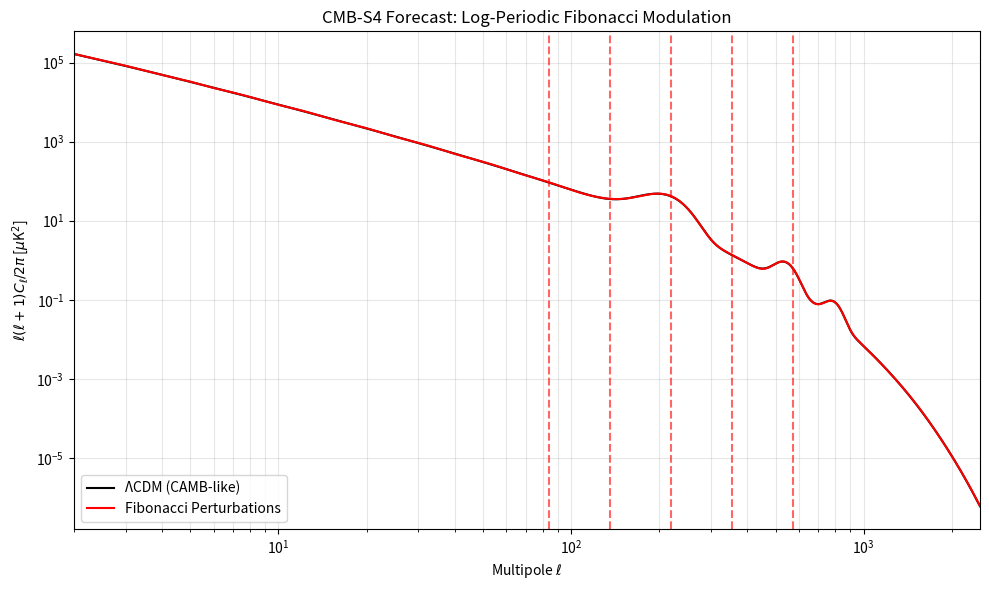

Source code (Python):
# cmb_forecast.py
import numpy as np
import matplotlib.pyplot as plt

phi = (1 + np.sqrt(5)) / 2
ell = np.arange(2, 2500, dtype=float)  # ← float array
A = 0.015  # 1.5% modulation

# Standard acoustic peaks (simplified)
ell_term = np.power(ell * (ell + 1), -1.0)  # ← np.power avoids integer error
damping = np.exp(-ell / 200.0)

cl_standard = 1e6 * ell_term * damping * (
    1 + 5 * np.exp(-((ell - 220) / 50)**2) +
      3 * np.exp(-((ell - 550) / 60)**2) +
      2 * np.exp(-((ell - 800) / 70)**2)
)

# Add phi-oscillation
osc = 1 + A * np.cos(2 * np.pi * np.log(ell / 220) / np.log(phi))
cl_fib = cl_standard * osc

plt.figure(figsize=(10,6))
plt.plot(ell, cl_standard, 'k-', lw=1.5, label='ΛCDM (CAMB-like)')
plt.plot(ell, cl_fib, 'r-', lw=1.5, label='Fibonacci Perturbations')
for n in range(-2, 3):
    l_phi = 220 * phi**n
    if 2 < l_phi < 2500:
        plt.axvline(l_phi, color='r', ls='--', alpha=0.6)
plt.xscale('log')
plt.yscale('log')
plt.xlabel(r'Multipole $\ell$')
plt.ylabel(r'$\ell(\ell+1)C_\ell / 2\pi$ [$\mu$K$^2$]')
plt.xlim(2, 2500)
plt.legend()
plt.grid(alpha=0.3, which='both')
plt.title('CMB-S4 Forecast: Log-Periodic Fibonacci Modulation')
plt.tight_layout()
plt.savefig('cmb_forecast.png', dpi=150)
plt.show()
